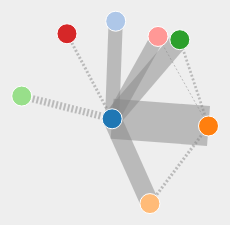
D3 v3 page, settled after 480 driven frames (8 s of simulated time); the page loaded 1 data file(s).


        var width = 1920;
        var height = 1080;
        var margin = 20;
        var pad = margin / 2;
        var color = d3.scale.category20();
        // Generates a tooltip for a SVG circle element based on its ID
        function addTooltip(circle) {
            var x = parseFloat(circle.attr("cx"));
            var y = parseFloat(circle.attr("cy"));
            var r = parseFloat(circle.attr("r"));
            var text = circle.attr("id");
            var tooltip = d3.select("#plot")
                .append("text")
                .text(text)
                .attr("x", x)
                .attr("y", y)
                .attr("dy", -r * 2)
                .attr("id", "tooltip");
            var offset = tooltip.node().getBBox().width / 2;
            if ((x - offset) < 0) {
                tooltip.attr("text-anchor", "start");
                tooltip.attr("dx", -r);
            } else if ((x + offset) > (width - margin)) {
                tooltip.attr("text-anchor", "end");
                tooltip.attr("dx", r);
            } else {
                tooltip.attr("text-anchor", "middle");
                tooltip.attr("dx", 0);
            }
        }
        var vis = d3.select("#chart")
            .append("svg:svg")
            .attr("width", w)
            .attr("height", h)
            .attr("pointer-events", "all")
            .append('svg:g')
            .call(d3.behavior.zoom().on("zoom", redraw))
            .append('svg:g');
        vis.append('svg:rect')
            .attr('width', w)
            .attr('height', h)
            .attr('fill', 'white');

        function redraw() {
            console.log("here", d3.event.translate, d3.event.scale);
            vis.attr("transform",
                "translate(" + d3.event.translate + ")" +
                " scale(" + d3.event.scale + ")");
        }

        function drawGraph(graph) {
            var svg = d3.select("#force").append("svg")
                .attr("width", width)
                .attr("height", height);
            // draw plot background
            svg.append("rect")
                .attr("width", width)
                .attr("height", height)
                .style("fill", "#eeeeee");
            // create an area within svg for plotting graph
            var plot = svg.append("g")
                .attr("id", "plot")
                .attr("transform", "translate(" + pad + ", " + pad + ")");
            var layout = d3.layout.force()
                .size([width - margin, height - margin])
                .charge(-120)
                .linkDistance(function(d, i) {
                    return (d.source.group == d.target.group) ? 50 : 100;
                })
                .nodes(graph.nodes)
                .links(graph.links)
                .start();
            drawLinks(graph.links);
            drawNodes(graph.nodes);
            // add ability to drag and update layout
            d3.selectAll(".node").call(layout.drag);
            layout.on("tick", function() {
                d3.selectAll(".link")
                    .attr("x1", function(d) {
                        return d.source.x;
                    })
                    .attr("y1", function(d) {
                        return d.source.y;
                    })
                    .attr("x2", function(d) {
                        return d.target.x;
                    })
                    .attr("y2", function(d) {
                        return d.target.y;
                    });
                d3.selectAll(".node")
                    .attr("cx", function(d) {
                        return d.x;
                    })
                    .attr("cy", function(d) {
                        return d.y;
                    });
            });
        }

        function tick(e) {
            // Push different nodes in different directions for clustering.
            var k = 10 * e.alpha;
            graph.nodes.forEach(function(o, i) {
                o.y += i & 1 ? k : -k;
                o.x += i & 2 ? k : -k;
            });
            node.attr("cx", function(d) {
                    return d.x;
                })
                .attr("cy", function(d) {
                    return d.y;
                });
        }
        // Draws nodes on plot
        function drawNodes(nodes) {
            // used to assign nodes color by group
            var color = d3.scale.category20();
            d3.select("#plot").selectAll(".node")
                .data(nodes)
                .enter()
                .append("circle")
                .attr("class", "node")
                .attr("id", function(d, i) {
                    return d.name;
                })
                .attr("cx", function(d, i) {
                    return d.x;
                })
                .attr("cy", function(d, i) {
                    return d.y;
                })
                .attr("r", function(d, i) {
                    return 10;
                })
                .style("fill", function(d, i) {
                    return color(d.group);
                })
                .on("mouseover", function(d, i) {
                    addTooltip(d3.select(this));
                })
                .on("mouseout", function(d, i) {
                    d3.select("#tooltip").remove();
                });
        }
        // Draws edges between nodes
        function drawLinks(links) {
            var scale = d3.scale.linear()
                .domain(d3.extent(links, function(d, i) {
                    return d.value;
                }))
                .range([1, 40]);
            d3.select("#plot").selectAll(".link")
                .data(links)
                .enter()
                .append("line")
                .attr("class", "link")
                .attr("x1", function(d) {
                    return d.source.x;
                })
                .attr("y1", function(d) {
                    return d.source.y;
                })
                .attr("x2", function(d) {
                    return d.target.x;
                })
                .attr("y2", function(d) {
                    return d.target.y;
                })
                .style("stroke-width", function(d, i) {
                    return scale(d.value) + "px";
                })
                .style("stroke-dasharray", function(d, i) {
                    return (d.value <= 20) ? "2, 2" : "none";
                });
        }
    

        d3.json("pcap_export.json", drawGraph);
    

### data: pcap_export.json
{
 "nodes": [
  {
   "name": "data/Per Aspera Ad Astra  Through the Th…",
   "group": 0
  },
  {
   "name": "data/Aelita  Queen of Mars   NTSC",
   "group": 1
  },
  {
   "name": "data/Loss of Feeling   Jim Rippleís Robo…",
   "group": 2
  },
  {
   "name": "data/hard_to_be_a_god",
   "group": 3
  },
  {
   "name": "data/Planeta Bur (Planet of Storms) 1962…",
   "group": 4
  },
  {
   "name": "data/Cosmic Voyage (1936)",
   "group": 5
  },
  {
   "name": "data/Le Voyage dans la Lune (1902) - Geo…",
   "group": 6
  },
  {
   "name": "data/ЧЕЛОВЕК - АМФИБИЯ  THE AMPHIBIAN MA…",
   "group": 7
  }
 ],
 "links": [
  {
   "source": 0,
   "target": 1,
   "value": 21.67
  },
  {
   "source": 0,
   "target": 2,
   "value": 39.17
  },
  {
   "source": 0,
   "target": 3,
   "value": 24.6
  },
  {
   "source": 0,
   "target": 4,
   "value": 24.54
  },
  {
   "source": 0,
   "target": 5,
   "value": 17.07
  },
  {
   "source": 0,
   "target": 6,
   "value": 14.08
  },
  {
   "source": 0,
   "target": 7,
   "value": 21.45
  },
  {
   "source": 2,
   "target": 3,
   "value": 14.19
  },
  "... 2 more items"
 ]
}